The GitHub repository nrl-ai/image-classification contains a labelled image folder "mvtec" with 3 categories: bolts, screw, tapping screw. Examples follow, each with its label.

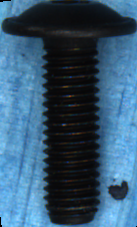
Label: screw

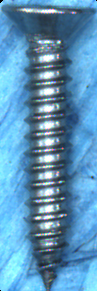
Label: tapping screw

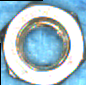
Label: bolts

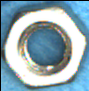
Label: bolts

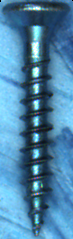
Label: tapping screw

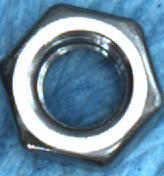
Label: bolts
